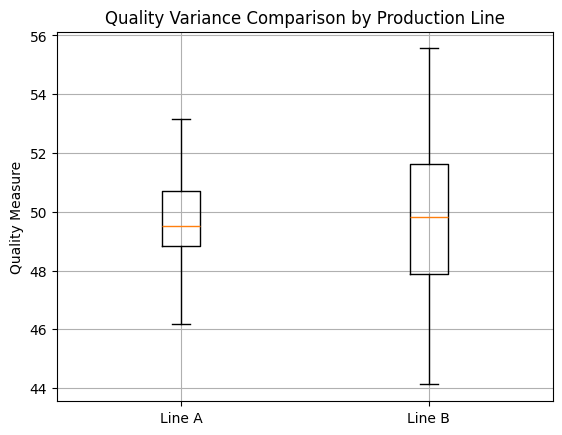

Write the Python code that produced this figure.
import numpy as np
from scipy.stats import f_oneway
import matplotlib.pyplot as plt


# 한글 폰트 설정
plt.rc('font', family='Malgun Gothic')  # Windows
# plt.rc('font', family='AppleGothic')  # macOS
plt.rc('axes', unicode_minus=False)


# 데이터 생성
np.random.seed(42)
line_a = np.random.normal(loc=50, scale=2, size=30)  # 생산 라인 A: 평균 50, 표준편차 2
line_b = np.random.normal(loc=50, scale=3, size=30)  # 생산 라인 B: 평균 50, 표준편차 3

# F-검정 수행
f_stat, p_value = f_oneway(line_a, line_b)

# 결과 출력
print(f"F-statistic: {f_stat:.3f}, p-value: {p_value:.3f}")

if p_value < 0.05:
    print("두 생산 라인의 품질 변동 차이가 통계적으로 유의미합니다.")
else:
    print("두 생산 라인의 품질 변동 차이가 통계적으로 유의미하지 않습니다.")

# 시각화
plt.boxplot([line_a, line_b], labels=["Line A", "Line B"])
plt.title("Quality Variance Comparison by Production Line")
plt.ylabel("Quality Measure")
plt.grid()
plt.show()
